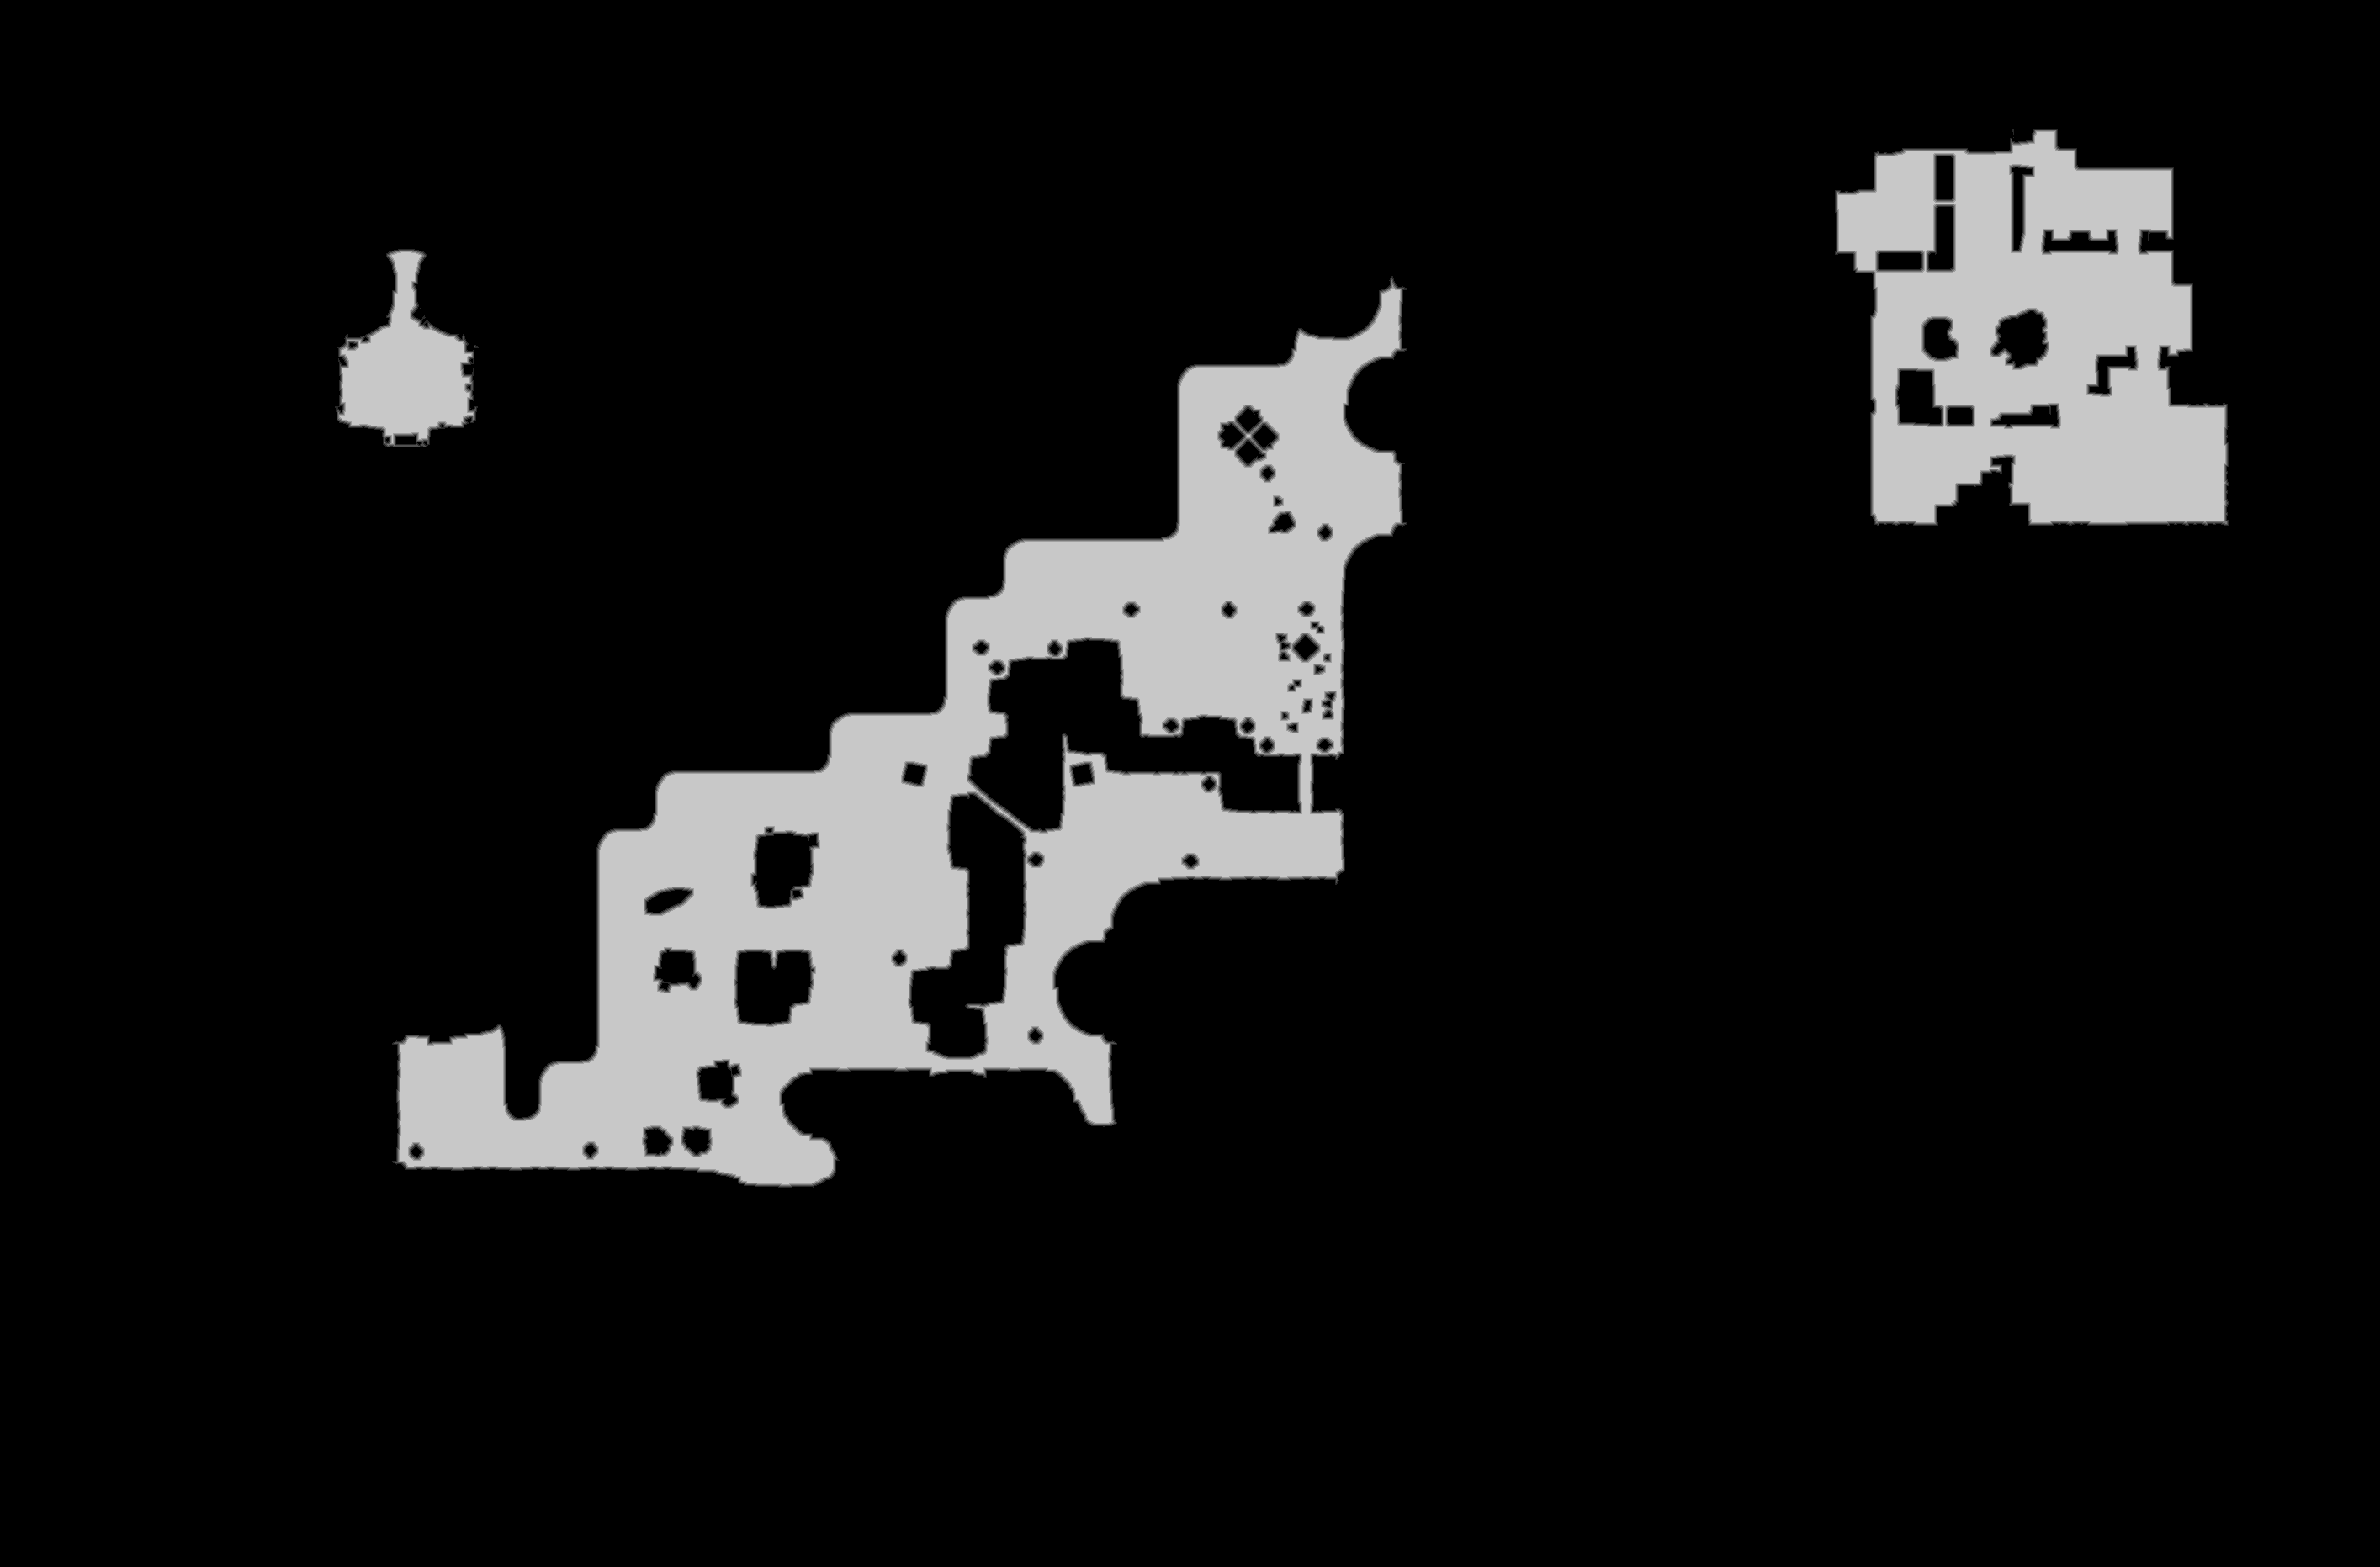

Values plotted in this chart, from the file beside it:
base	0x5a237e70000
origin	0x2df0010
stride	1415
width	2829
height	1863
nibble	0	4672374
nibble	1	18507
nibble	2	18610
nibble	3	18619
nibble	4	18613
nibble	5	523704
